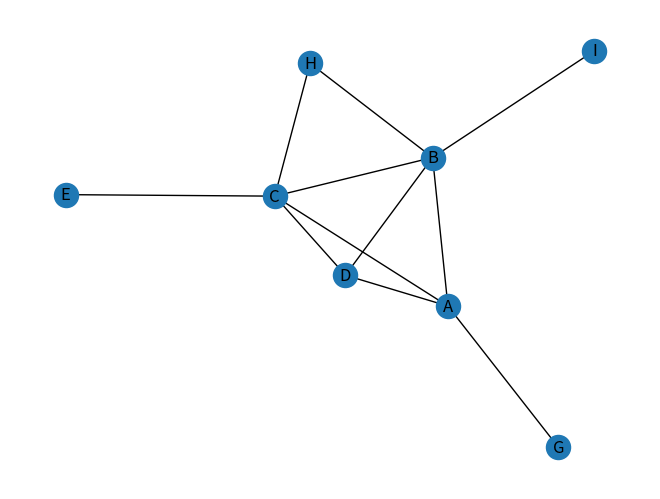

Reproduce this figure in Python.
import networkx as nx
import matplotlib.pyplot as plt
import csv
from networkx.algorithms import bipartite

# with open('test_csv.csv') as csvfile:
#     readCSV = csv.reader(csvfile, delimiter=',')
#     buyers = []
#     items = []
#     for row in readCSV:
#         buyers.append(row[6])
#         items.append(row[1])
#
#
# print(len(buyers))
# print(len(items))
#
#
Gtest = nx.Graph()

nodes = ['A','B','C','D','E','G','H','I']
edges = [('A','B'),('A','C'),('A','D'),('A','G'),('B','C'),('B','D'),('B','I'),('B','H'),('C','D'),('C','H'),('C','E')]

Gtest.add_nodes_from(nodes)


Gtest.add_edges_from(edges)


nx.draw(Gtest, with_labels = True)
plt.draw()
plt.show()
